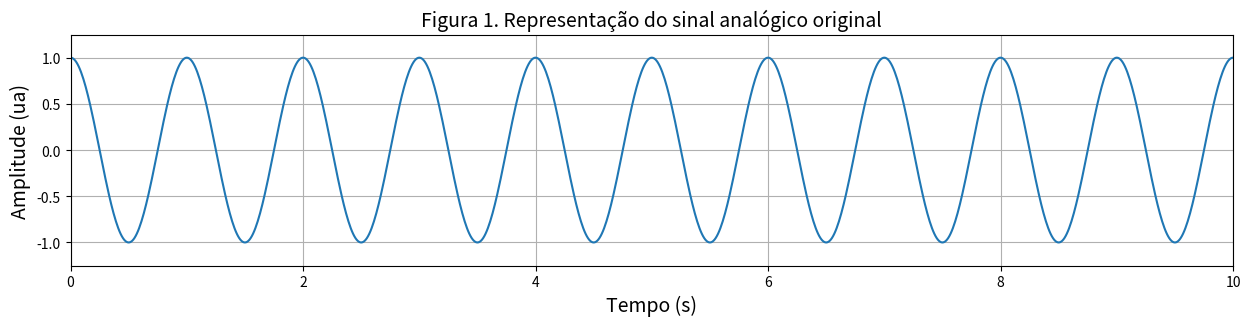
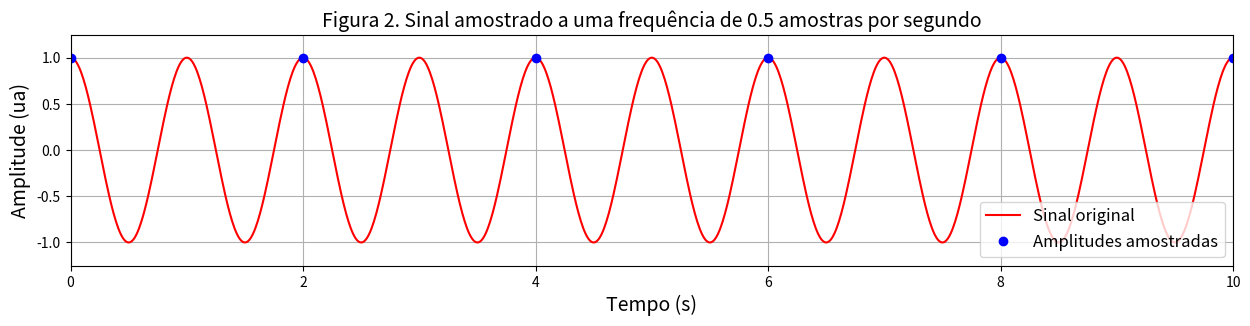
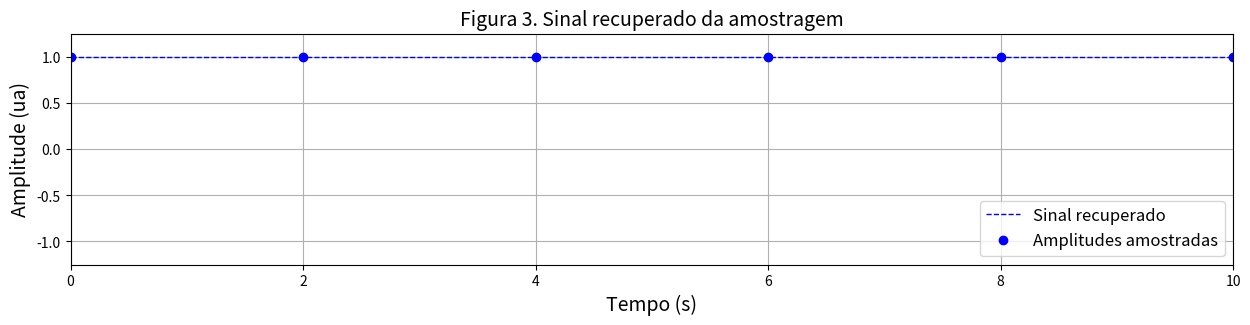
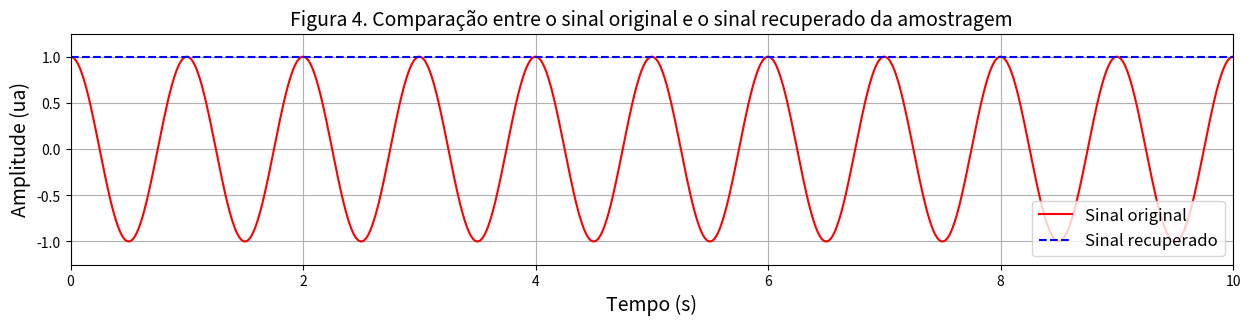

Here is the Python script that generated these plots, in order:
"""
Notebook utilizado para apresentar uma breve introdução ao processamento de sinais.
Criado para a disciplina Geofísica I da Universidade Federal de Uberlândia.

Protegido por licença GPL v3.0. O uso e a reprodução são livres para fins educacionais.
desde que citada a fonte.

[redacted]
[redacted]
[redacted]
[email redacted]

Última modificação: 05/02/2021
"""

from scipy.interpolate import interp1d
import numpy as np
from matplotlib import pyplot as plt
%matplotlib inline


class sinal_monofreq():
    
    """
    Sinal composto por uma única frequência e caracterizado por uma função cosseno na forma 
    y(t) = A * cos(2 * pi * F * t)
    """
    
    def __init__(self, a, f, tw):
        self.amplitude = a
        self.frequencia = f
        self.janela_tempo = tw
        self.dt = tw/1000
        
        # eixo de tempo estendido, apenas para evitar artefatos nas extremidades das interpolações
        self.tt_analogico = np.arange(-self.janela_tempo, (2*self.janela_tempo) + self.dt, self.dt)
        
        # Função de referência que caracteriza o sinal analógico na forma y(t) = A * cos(2 * pi * F * t).
        # Pode ser amostrada em qualquer instante de tempo que se queira, de forma que esta é a melhor
        # forma de representar um sinal contínuo para os objetivos desta demonstração.
        self.funcao_cos = interp1d(self.tt_analogico, self.amplitude * \
                                   np.cos(2*np.pi*self.frequencia*self.tt_analogico), kind='linear')      
        
        # Gera uma aproximação do sinal analógico calculando as amplitudes da função cosseno com inervalo
        # de amostragem curto o suficiente para que ela possa ser visualizada como um sinal analógico contínuo.
        self.analogico = self.funcao_cos(self.tt_analogico)
        
        # Inicializa com valores nulos pois não foi feita a amostragem ainda
        self.dt_amostrado = None
        self.tt_amostrado = None
        self.amostrado = None
        
        # O sinal recuperado usa o mesmo dt do sinal analógico original, mas aqui inicializa com valor nulo.
        self.recuperado = None
        self.tt_recuperado = None

   
    def amostragem(self, f_am):
        """
        Faz a amostragem do sinal calculando as amplitudes da função cosseno de acordo com o intervalo
        de amostragem definido.
        """
        
        t_min = self.tt_analogico[0]
        t_max = self.tt_analogico[-1]
        self.dt_amostrado = 1/f_am
        self.tt_amostrado = np.arange(t_min, t_max, self.dt_amostrado)

        # amostragem das amplitudes do sinal analógico
        self.amostrado = self.funcao_cos(self.tt_amostrado)      


    def recupera(self):
        """
        Interpola as amplitudes que foram amostradas da função cosseno para demonstrar como seria o
        comportamento real do sinal recuperado a partir destas amostras.
        """
        
        t_min = np.min(self.tt_amostrado)
        t_max = np.max(self.tt_amostrado)
        self.tt_recuperado = np.arange(t_min, t_max + self.dt, self.dt)
        
        funcao_recuperado = interp1d(self.tt_amostrado, self.amostrado, kind='cubic')
        self.recuperado = funcao_recuperado(self.tt_recuperado)

        
# funções para as figuras

def plota_amostragem(sinal, n_fig='X'):
    """
    Plota as amplitudes amostradas em relação ao sinal analógico original
    """
        
    fig, ax = plt.subplots(figsize=(15,3))
    ax.plot(sinal.tt_analogico, sinal.analogico, '-r', label='Sinal original')
    ax.plot(sinal.tt_amostrado, sinal.amostrado, 'ob', label='Amplitudes amostradas')
    ax.set_xlabel("Tempo (s)", fontsize=14)
    ax.set_ylabel("Amplitude (ua)", fontsize=14)
    ax.set_title("Figura " + n_fig + ". Sinal amostrado a uma frequência de " + \
                 str(1/sinal.dt_amostrado) + " amostras por segundo", fontsize=14)
    ax.set_xlim([0, sinal.janela_tempo])
    ax.set_ylim([np.min(sinal.analogico)*1.25, np.max(sinal.analogico)*1.25])
    ax.grid()
    ax.legend(loc='lower right', fontsize=12)

    
def plota_analogico(sinal, n_fig='X'):
    """
    Plota a função cosseno calculada a intervalos de tempo pequenos o suficiente para que se possa 
    fazer uma representação do sinal analógico original.
    """
    
    fig, ax = plt.subplots(figsize=(15,3))
    ax.plot(sinal.tt_analogico, sinal.analogico)
    ax.set_xlabel("Tempo (s)", fontsize=14)
    ax.set_ylabel("Amplitude (ua)", fontsize=14)
    ax.set_title("Figura " + n_fig + ". Representação do sinal analógico original", fontsize=14)
    ax.set_xlim([0, sinal.janela_tempo])
    ax.set_ylim([np.min(sinal.analogico)*1.25, np.max(sinal.analogico)*1.25])
    ax.grid()
    
    
def plota_representacao(sinal, n_fig='X'):
    """
    Plota a interpolação do sinal feita a partir das amostras obtidas do sinal analógico.
    """
    
    fig, ax = plt.subplots(figsize=(15,3))
    ax.plot(sinal.tt_recuperado, sinal.recuperado, '--b', label='Sinal recuperado', linewidth=1)
    ax.plot(sinal.tt_amostrado, sinal.amostrado, 'ob', label='Amplitudes amostradas')
    ax.set_xlabel("Tempo (s)", fontsize=14)
    ax.set_ylabel("Amplitude (ua)", fontsize=14)
    ax.set_title("Figura " + n_fig + ". Sinal recuperado da amostragem", fontsize=14)
    ax.set_xlim([0, sinal.janela_tempo])
    ax.set_ylim([np.min(sinal.analogico)*1.25, np.max(sinal.analogico)*1.25])
    ax.grid()
    ax.legend(loc='lower right', fontsize=12)
    
    
def plota_comparacao(sinal, n_fig='X'):
    """
    Plota a interpolação do sinal feita a partir das amostras obtidas do sinal 
    analógico e a sobrepõe à representação do sinal analógico original.
    """
    
    fig, ax = plt.subplots(figsize=(15,3))
    ax.plot(sinal.tt_analogico, sinal.analogico, '-r', label='Sinal original')
    ax.plot(sinal.tt_recuperado, sinal.recuperado, '--b', label='Sinal recuperado')
    ax.set_xlabel("Tempo (s)", fontsize=14)
    ax.set_ylabel("Amplitude (ua)", fontsize=14)
    ax.set_title("Figura " + n_fig + ". Comparação entre o sinal original e o sinal"\
                 " recuperado da amostragem", fontsize=14)
    ax.set_xlim([0, sinal.janela_tempo])
    ax.set_ylim([np.min(sinal.analogico)*1.25, np.max(sinal.analogico)*1.25])
    ax.grid()
    ax.legend(loc='lower right', fontsize=12)

amplitude = 1.0                  # amplitude do sinal em unidades de amplitude
frequencia = 1.0                 # frequência em Hertz
janela_tempo = 10.0              # janela temporal em segundos

meu_sinal = sinal_monofreq(amplitude, frequencia, janela_tempo)

plota_analogico(meu_sinal, n_fig='1')

f_amostragem = 0.5 * frequencia          # frequência de amostragem

meu_sinal.amostragem(f_amostragem)
plota_amostragem(meu_sinal, n_fig='2')

meu_sinal.recupera()
plota_representacao(meu_sinal, n_fig='3')

plota_comparacao(meu_sinal, n_fig='4')